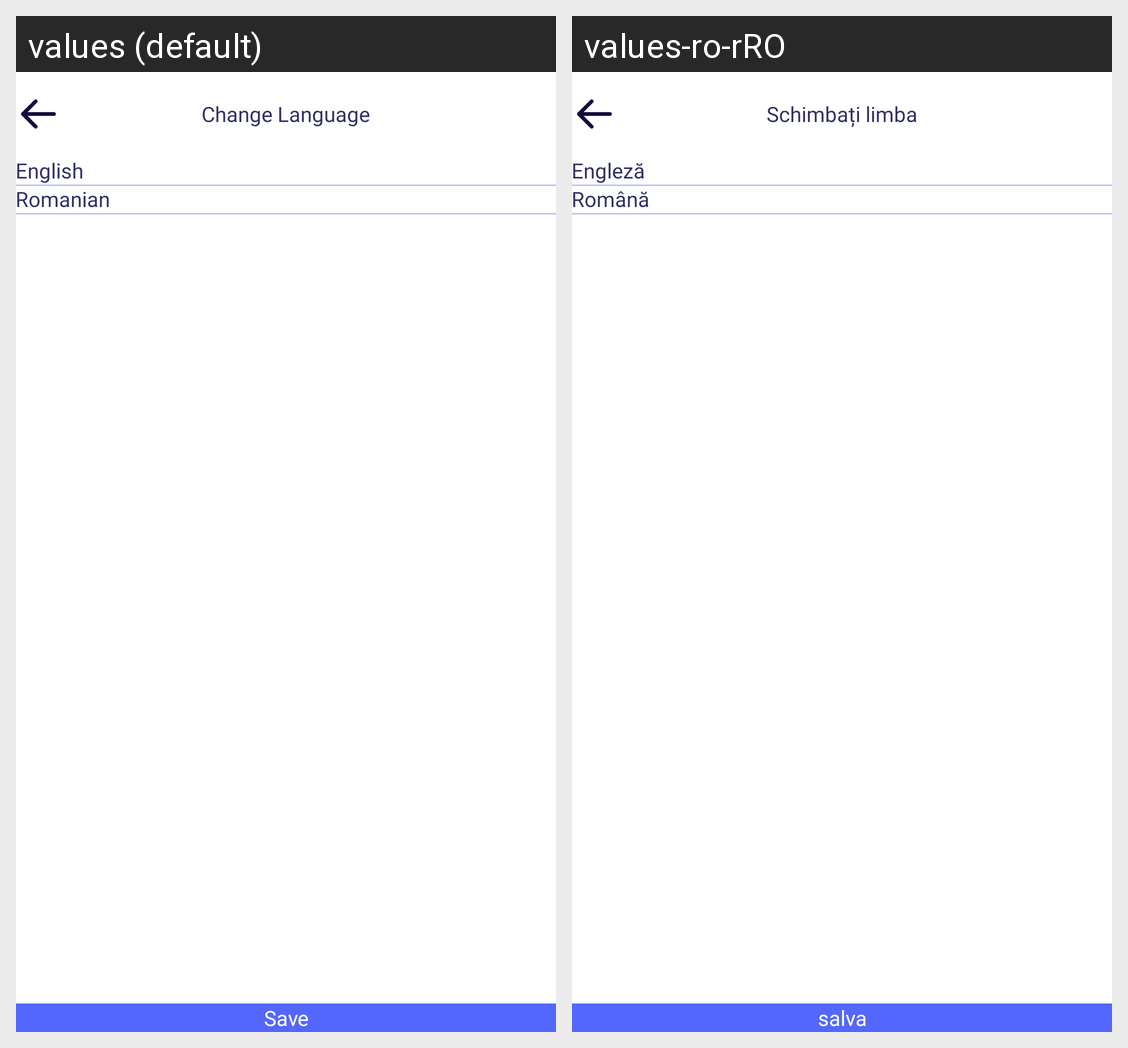

The Android screen above is rendered under two locales of the same app. Produce the string resources it draws, with the default and per-locale values.
Android screen res/layout/fragment_language.xml rendered under 2 locales, left to right: values (default), values-ro-rRO. Device: Nexus 5 (rendered at 1080×1920; each locale shown at half size, 540×960, under a caption strip naming it); theme DefaultDayNightTheme.CarHome.
Strings drawn on this screen, with the default value and each locale's value (text and hints the layout hard-codes, and strings that could not be matched under every locale, appear in the picture but are not listed):

change_lang
  values: Change Language
  values-ro-rRO: Schimbați limba

english
  values: English
  values-ro-rRO: Engleză

romanian
  values: Romanian
  values-ro-rRO: Română

save
  values: Save
  values-ro-rRO: salva
